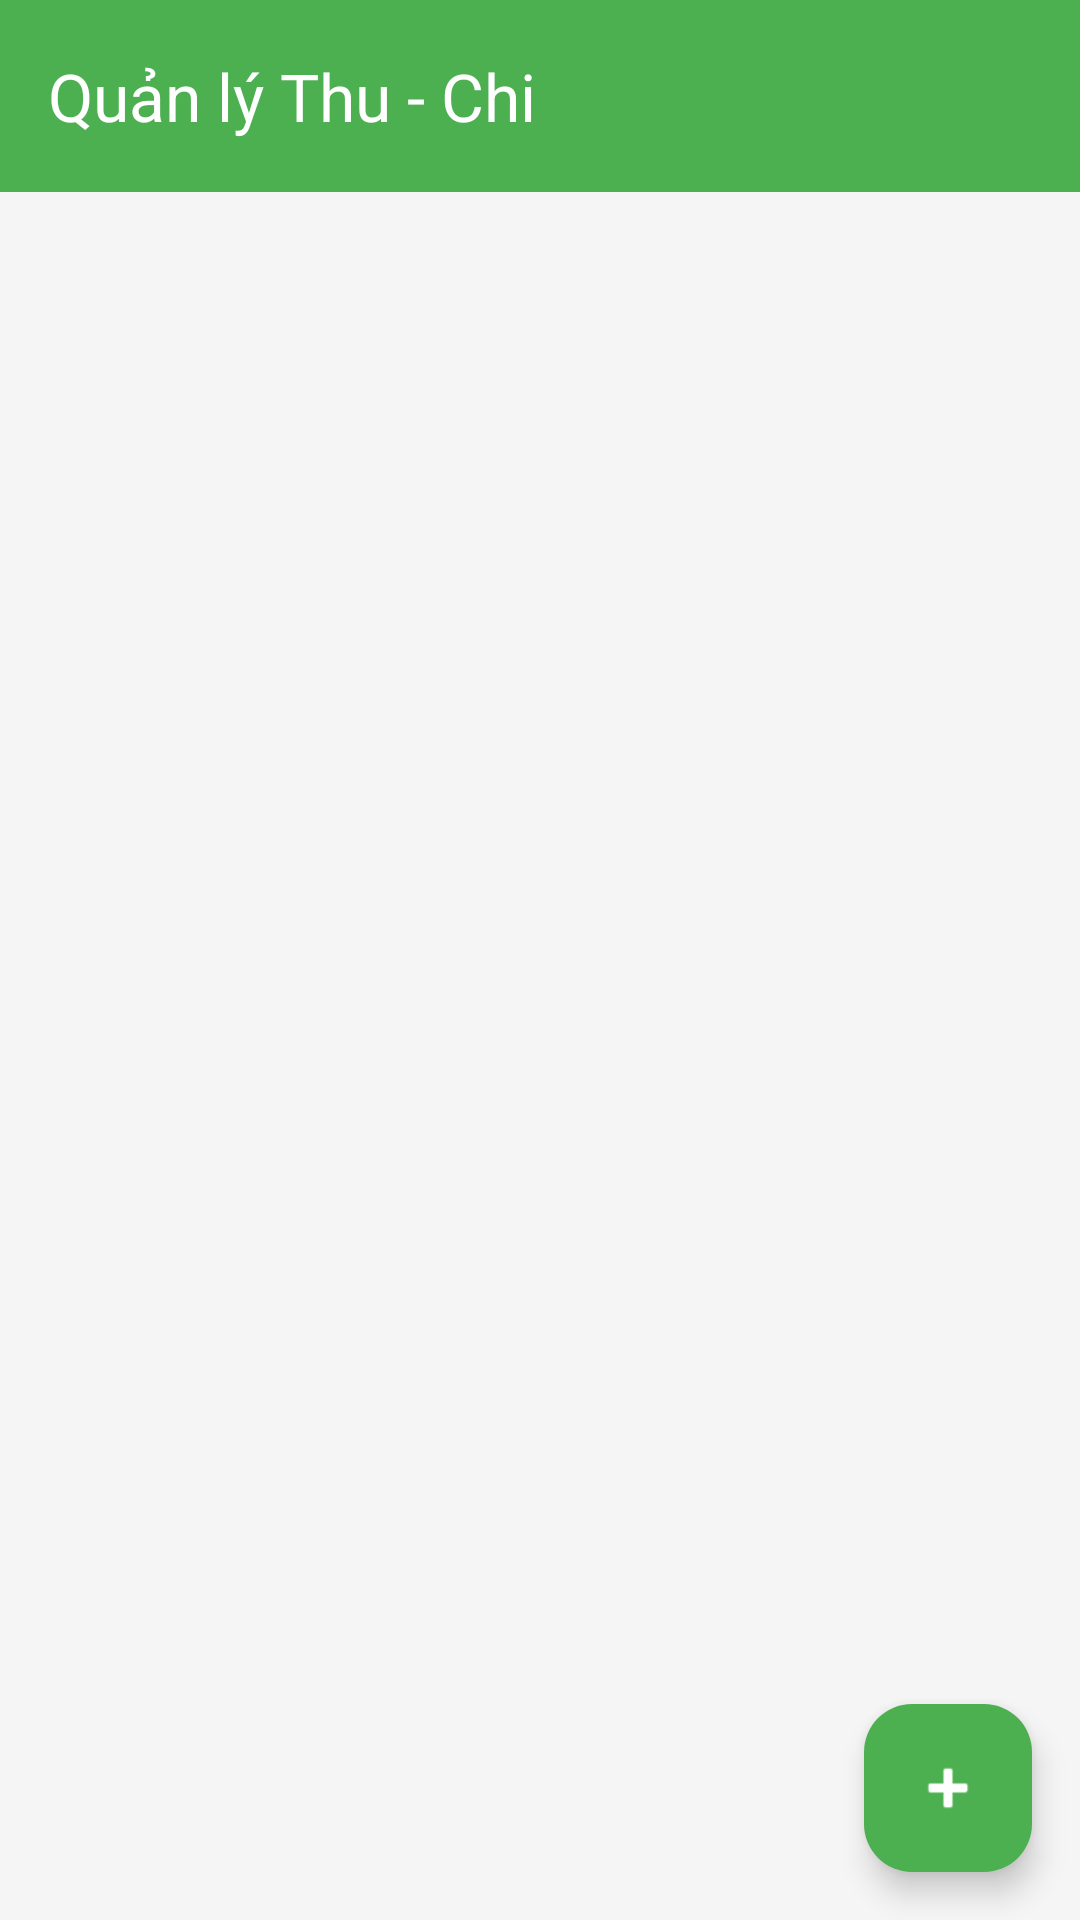

Produce the Android XML layout that renders to this screen, including the resource entries it uses.
<!-- AndroidManifest.xml: application theme Theme.DACK2026 -->
<!-- res/layout/activity_thu_chi.xml -->
<?xml version="1.0" encoding="utf-8"?>
<androidx.coordinatorlayout.widget.CoordinatorLayout xmlns:android="http://schemas.android.com/apk/res/android"
    xmlns:app="http://schemas.android.com/apk/res-auto"
    android:layout_width="match_parent"
    android:layout_height="match_parent"
    android:fitsSystemWindows="true"
    android:background="#F5F5F5">

    <LinearLayout
        android:layout_width="match_parent"
        android:layout_height="match_parent"
        android:orientation="vertical">

        <androidx.appcompat.widget.Toolbar
            android:id="@+id/toolbar"
            android:layout_width="match_parent"
            android:layout_height="?attr/actionBarSize"
            android:background="#4CAF50"
            app:title="Quản lý Thu - Chi"
            app:titleTextColor="#FFFFFF" />

        <androidx.recyclerview.widget.RecyclerView
            android:id="@+id/recyclerView"
            android:layout_width="match_parent"
            android:layout_height="match_parent"
            android:clipToPadding="false"
            android:paddingBottom="80dp"
            android:paddingTop="8dp" />

    </LinearLayout>

    <com.google.android.material.floatingactionbutton.FloatingActionButton
        android:id="@+id/fabAdd"
        android:layout_width="wrap_content"
        android:layout_height="wrap_content"
        android:layout_gravity="bottom|end"
        android:layout_margin="16dp"
        android:contentDescription="Thêm thu chi"
        app:backgroundTint="#4CAF50"
        app:tint="#FFFFFF"
        android:src="@android:drawable/ic_input_add" />

</androidx.coordinatorlayout.widget.CoordinatorLayout>
<!-- resources referenced by this layout -->
<resources>
  <style name="Theme.DACK2026" parent="Base.Theme.DACK2026" />
  <style name="Base.Theme.DACK2026" parent="Theme.Material3.DayNight.NoActionBar">
          
          
      </style>
</resources>
